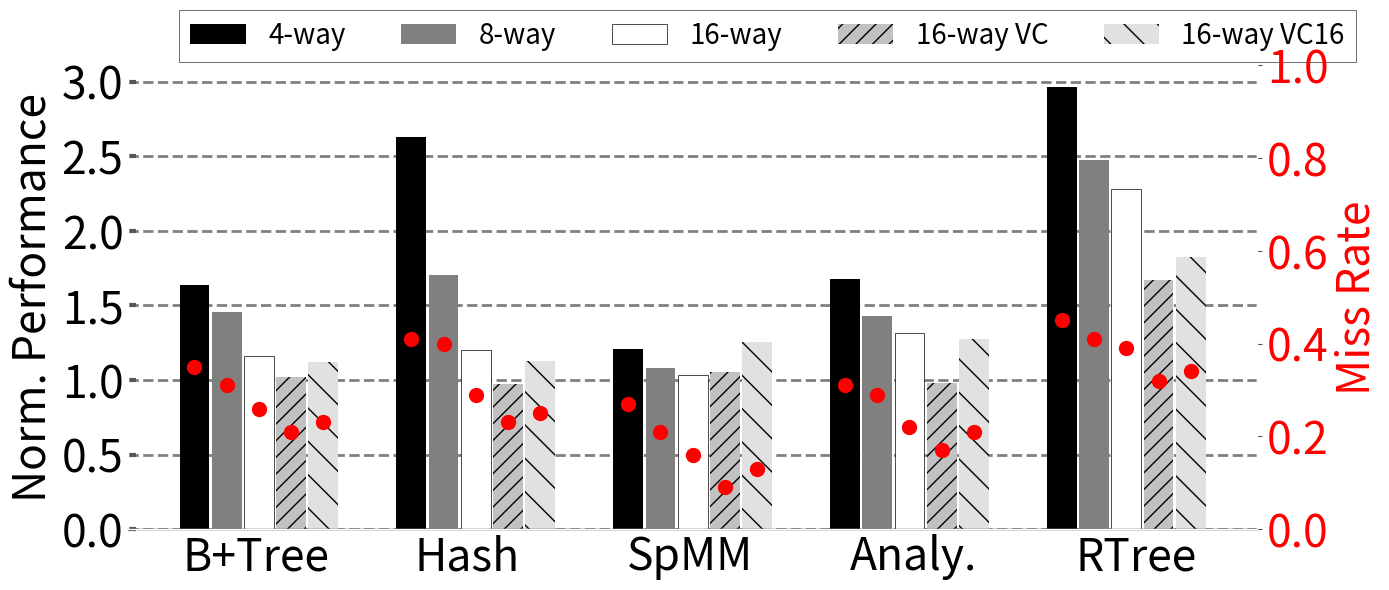

The matplotlib source for this figure: (Note: this script raises an exception after producing the figure.)
import sys

import math


import matplotlib.pyplot as plt
import matplotlib as mpl
import matplotlib
import numpy as np
from matplotlib.backends.backend_pdf import PdfPages
from matplotlib.ticker import MultipleLocator
from random import randint
from matplotlib.backends.backend_pdf import PdfPages
from matplotlib.backends.backend_pdf import PdfPages
import matplotlib.ticker as ticker
import csv

print(sys.path)

# from palettable.colorbrewer.sequential import YlGnBu_5

mpl.rc('font', family='sans-serif')
matplotlib.style.use('ggplot')

font = 32
X_AXIS_name = []
X_AXIS = np.linspace(0.1, 0.9, 9)


stream = []
metal = []
cache = []

# font = 24

BM_name = ["B+Tree", "Hash", "SpMM","Analy.","RTree"]
opt = ([0.39, 0.53, 0.56, 0.37,0.92])#miss rate
cache = ([0.67, 0.85,  0.89,0.65, 0.92])
xcache = ([0.82, 0.91, 0.61, 0.84,  0.94])
metal = (([60.8, 57.3, 62.1, 69.8, 52.7]))
sway_cache = ([52.3,47.6,60.1,53,23.1])
eway_cache = ([41.7,33.6,57.6,48.9,21.3])
fway_cache = ([37.1,21.8,51.3,41.6,17.8])
eway_cache_vc = ([49.6,42.1,57.8,54.3,26.7])
sway_cache_vc = ([59.6,58.7,58.9,71.2,31.6])
eway_cache_adapt = ([53.2,51.7,60.03,61.7,13.6])
sway_cache_adapt = ([62.8,61.7,63.6,80.4,25.6])
vc_e = ([42.6,37.4,47.4,49.7,22.7])
vc_s = ([54.3,50.7,49.4,54.8,28.9])
# nrm = [3.8, 4, 5, 2, 6.5,6]

opt1=([])
cache1=([])
metal1=([])
xcache1=([])#hit rate
sway_cache1=([0,0,0,0,0])
eway_cache1=([0,0,0,0,0])
fway_cache1=([0,0,0,0,0])

# metal_mr = ([0.03, 0.23, 0.01,0.08, 0.26])
sway_cache_mr = ([0.26,0.29,0.16,0.22,0.39])
eway_cache_mr = ([0.31,0.4,0.21,0.29,0.41])
fway_cache_mr = ([0.35,0.41,0.27,0.31,0.45])
sway_vc_mr= ([0.21,0.23,0.09,0.17,0.32])
vc_s_mr= ([0.23,0.25,0.13,0.21,0.34])

X_AXIS = np.linspace(1.5, len(BM_name), len(BM_name))


# # nrm[i]=10-nrm[i]

for i in range(len(fway_cache)):
    fway_cache[i]=fway_cache[i]/metal[i]
    eway_cache[i]=eway_cache[i]/metal[i]
    sway_cache[i]=sway_cache[i]/metal[i]

fig, ax = plt.subplots(figsize=(14, 6))


ax.set_facecolor('w')
ax.set_axisbelow(True)
ax.spines['bottom'].set_color('k')
plt.grid(linestyle='--', linewidth=2, which='major', color='gray')
plt.gca().xaxis.grid(False)
plt.gca().yaxis.grid(True)

ax.tick_params(axis='y', which='minor', left=False)
plt.tick_params(axis='both', which='major', direction='in', length=6, width=3)
plt.xticks(X_AXIS, ha='center', color='k')
ax.set_xticks([1.75,2.6,3.5,4.4,5.3])
ax.set_xticklabels(BM_name)
plt.xticks(size=font, va="top")
plt.yticks(fontsize=font, color='k')


xticks_minor = [0]
ax.set_xticks(xticks_minor, minor=True)

ax.tick_params(axis='x', which='minor', direction='out', length=40, width=3)

# plt.yticks(fontsize=font, color='k')
ax2 = ax.twinx()
# ax.set_yticks((0.6,1.2,1.8,2.4,3),fontsize=font, color='k')
# ax2.set_yticks((0.2,0.4,0.6,0.8,1),fontsize=font, color='red')
# ax2.tick_params(axis='y', labelcolor="red")


ax.set_xticklabels(BM_name)
# ax2.set_yticks(fontsize=font, color='red')
plt.gca().yaxis.grid(False)




# plt.bar([i +0.15 for i in X_AXIS], [prefetch[i] for i,X in  enumerate(prefetch)], hatch = "//",width  = 0.15, color = "#c5c5c5")

# bar1 = plt.bar([i -0.108 for i in X_AXIS], [metal[i]for i, X in enumerate(metal)], width=0.1,  hatch="//", color="#e9e9e9")
# plt.bar([i - 0.02 for i in X_AXIS], [xcache[i] for i, X in enumerate(xcache)], hatch=".", width=0.1, color="gray")
ax.bar([i + 0.0 for i in X_AXIS], [1/fway_cache[i]for i, X in enumerate(fway_cache)], hatch="--", width=0.12, color="black")
# plt.bar([i + 0.11 for i in X_AXIS], [cache[i]for i, X in enumerate(metal)], width=0.1, color="#b1b1b1")
ax.bar([i + 0.13 for i in X_AXIS], [1/eway_cache[i]for i, X in enumerate(eway_cache)], width=0.12, color="grey")
ax.bar([i + 0.26 for i in X_AXIS], [1/sway_cache[i]for i, X in enumerate(sway_cache)], width=0.12,color="white",edgecolor="black")
# plt.bar([i + 0.18 for i in X_AXIS], [metal[i]/eway_cache_vc[i] for i,X in  enumerate(eway_cache_vc)], width=0.1, hatch="\\\\", color="#b1b1b1")
ax.bar([i + 0.39 for i in X_AXIS], [metal[i]/sway_cache_vc[i] for i,X in  enumerate(sway_cache_vc)], width=0.12, hatch="//", color="#c1c1c1")
# plt.bar([i + 0.30 for i in X_AXIS], [metal[i]/eway_cache_adapt[i] for i,X in  enumerate(eway_cache_vc)], width=0.1, hatch="--", color="#d1d1d1")
# plt.bar([i + 0.36 for i in X_AXIS], [metal[i]/sway_cache_adapt[i] for i,X in  enumerate(eway_cache_vc)], width=0.1, hatch="**", color="#e1e1e1")
# plt.bar([i + 0.42 for i in X_AXIS], [metal[i]/vc_e[i] for i,X in  enumerate(vc_e)], width=0.1, hatch="/", color="#e1e1e1")
ax.bar([i + 0.52 for i in X_AXIS], [metal[i]/vc_s[i] for i,X in  enumerate(vc_s)], width=0.12, hatch="\\", color="#e1e1e1")
ax2.plot([i + 0.0 for i in X_AXIS], fway_cache_mr, 'r',marker="o",linestyle="none",markersize=10)
ax2.plot([i + 0.13 for i in X_AXIS], eway_cache_mr, 'r',marker="o",linestyle="none",markersize=10)
ax2.plot([i + 0.26 for i in X_AXIS], sway_cache_mr, 'r',marker="o",linestyle="none",markersize=10)
ax2.plot([i + 0.39 for i in X_AXIS], sway_vc_mr, 'r',marker="o",linestyle="none",markersize=10)
ax2.plot([i + 0.52 for i in X_AXIS], vc_s_mr, 'r',marker="o",linestyle="none",markersize=10)
# plt.bar([i + 0.1 for i in X_AXIS], [X/cache[i] for i,X in  enumerate(stream)], hatch = "||", width  = 0.1, color = "#C5C5C5", height=1.6)
# plt.bar([i + 0.15 for i in X_AXIS], [X/stream[i] for i,X in  enumerate(stream)], hatch = "--", width  = 0.1, color = "#D3D3D3", height=1.6)

# plt.title('Runtime Comparision', size =font)

# k=0
# for i in bar1:
#     height = i.get_height()
#     plt.text(i.get_x() + i.get_width()/2.0, height, str(nrm[k]) + 'x', ha="center", va="bottom", fontsize=24, color="red", weight="bold")
#     k=k+1

legend = ["4-way", "8-way", "16-way", "16-way VC","16-way VC16"]
ax.legend(legend, fontsize=20, loc='best', frameon=True,
           facecolor='w', edgecolor='k', fancybox=False, bbox_to_anchor=(1.1,1.15), ncol=6)
ax2.set_ylabel('Miss Rate', color='r',fontsize=font)
ax2.yaxis.set_tick_params(labelsize=32,labelcolor="r")
ax.set_ylabel('Norm. Performance', size=font, color='k')
# ax2.tick_params(axis='y', which='minor', left=False)
# plt.ylim(0, 3.0)
ax2.set_ylim(0,1)


# plt.annotate("\nB+ Tree Search", (0.1, -0.1), xycoords='axes fraction',
#              textcoords='offset points', va='top', size=24, weight='bold')
# plt.annotate("SpMV",   (0.47,-0.1), xycoords='axes fraction', textcoords='offset points', va='top', size = font,weight='bold')
# plt.annotate("SpMM",   (0.9,-0.1), xycoords='axes fraction', textcoords='offset points', va='top', size = font,weight='bold')
plt.tight_layout()
# Uncomment to savefig
plt.savefig('./Plots/pdfs/sa_ixc.pdf')
plt.show()